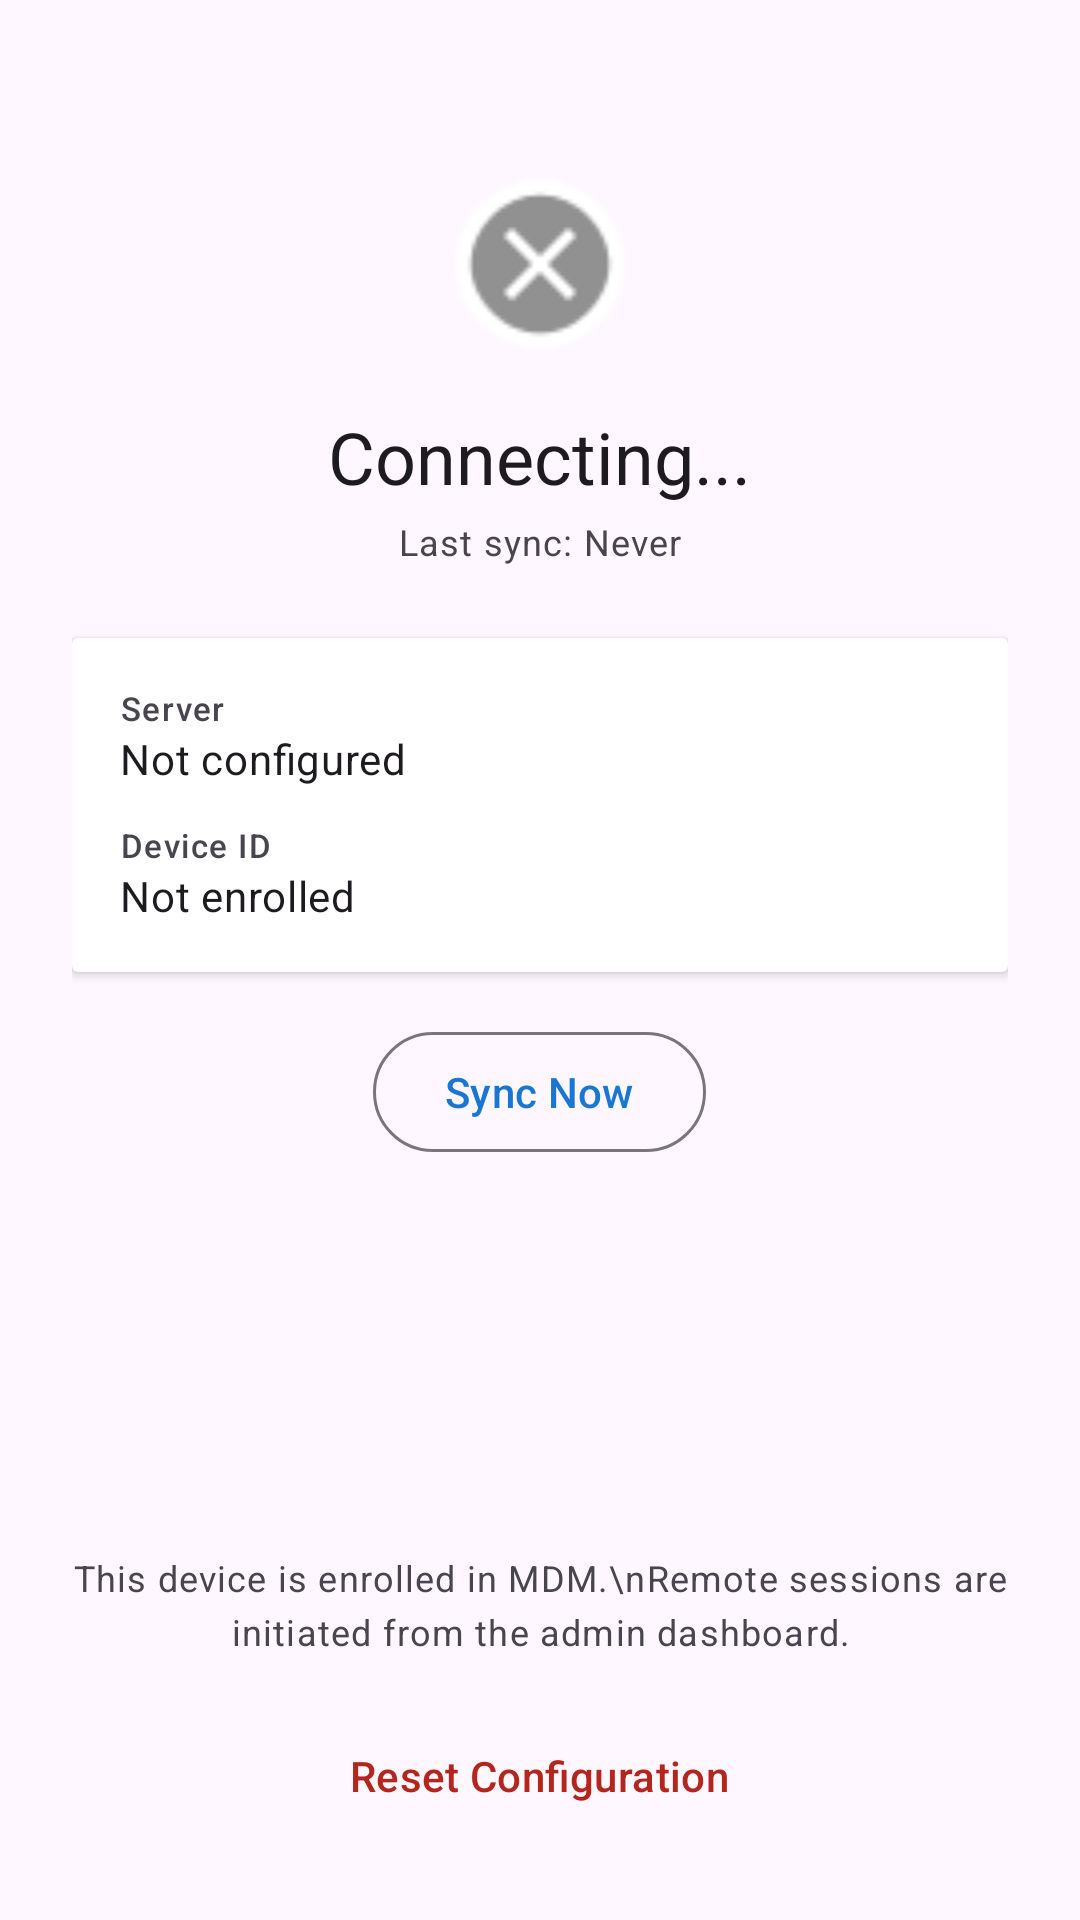

Reconstruct the res/layout file that produces this screen, plus the resources it refers to.
<!-- AndroidManifest.xml: application theme Theme.AndroidRemote -->
<!-- res/layout/screen_managed.xml -->
<?xml version="1.0" encoding="utf-8"?>
<LinearLayout
    xmlns:android="http://schemas.android.com/apk/res/android"
    android:layout_width="match_parent"
    android:layout_height="match_parent"
    android:orientation="vertical"
    android:padding="24dp"
    android:gravity="center_horizontal">

    
    <ImageView
        android:id="@+id/imgConnectionStatus"
        android:layout_width="64dp"
        android:layout_height="64dp"
        android:src="@android:drawable/presence_offline"
        android:layout_marginTop="32dp"
        android:layout_marginBottom="16dp" />

    
    <TextView
        android:id="@+id/txtConnectionStatus"
        android:layout_width="wrap_content"
        android:layout_height="wrap_content"
        android:text="Connecting..."
        android:textAppearance="?attr/textAppearanceHeadlineSmall"
        android:textColor="?attr/colorOnSurface"
        android:layout_marginBottom="4dp" />

    
    <TextView
        android:id="@+id/txtLastSync"
        android:layout_width="wrap_content"
        android:layout_height="wrap_content"
        android:text="Last sync: Never"
        android:textAppearance="?attr/textAppearanceBodySmall"
        android:textColor="?attr/colorOnSurfaceVariant"
        android:layout_marginBottom="24dp" />

    
    <androidx.cardview.widget.CardView
        android:layout_width="match_parent"
        android:layout_height="wrap_content"
        android:layout_marginBottom="16dp">

        <LinearLayout
            android:layout_width="match_parent"
            android:layout_height="wrap_content"
            android:orientation="vertical"
            android:padding="16dp">

            <TextView
                android:layout_width="wrap_content"
                android:layout_height="wrap_content"
                android:text="Server"
                android:textAppearance="?attr/textAppearanceLabelSmall"
                android:textColor="?attr/colorOnSurfaceVariant" />

            <TextView
                android:id="@+id/txtServerUrl"
                android:layout_width="wrap_content"
                android:layout_height="wrap_content"
                android:text="Not configured"
                android:textAppearance="?attr/textAppearanceBodyMedium"
                android:textColor="?attr/colorOnSurface"
                android:layout_marginBottom="12dp" />

            <TextView
                android:layout_width="wrap_content"
                android:layout_height="wrap_content"
                android:text="Device ID"
                android:textAppearance="?attr/textAppearanceLabelSmall"
                android:textColor="?attr/colorOnSurfaceVariant" />

            <TextView
                android:id="@+id/txtDeviceId"
                android:layout_width="wrap_content"
                android:layout_height="wrap_content"
                android:text="Not enrolled"
                android:textAppearance="?attr/textAppearanceBodyMedium"
                android:textColor="?attr/colorOnSurface"
                android:textIsSelectable="true" />

        </LinearLayout>
    </androidx.cardview.widget.CardView>

    
    <TextView
        android:id="@+id/txtErrorMessage"
        android:layout_width="match_parent"
        android:layout_height="wrap_content"
        android:text=""
        android:textAppearance="?attr/textAppearanceBodySmall"
        android:textColor="?attr/colorError"
        android:gravity="center"
        android:visibility="gone"
        android:padding="8dp"
        android:background="@android:color/transparent"
        android:layout_marginBottom="16dp" />

    
    <com.google.android.material.button.MaterialButton
        android:id="@+id/btnSyncNow"
        android:layout_width="wrap_content"
        android:layout_height="wrap_content"
        android:text="Sync Now"
        style="@style/Widget.Material3.Button.OutlinedButton"
        android:layout_marginBottom="8dp" />

    <View
        android:layout_width="match_parent"
        android:layout_height="0dp"
        android:layout_weight="1" />

    
    <TextView
        android:layout_width="wrap_content"
        android:layout_height="wrap_content"
        android:text="This device is enrolled in MDM.\nRemote sessions are initiated from the admin dashboard."
        android:textAppearance="?attr/textAppearanceBodySmall"
        android:textColor="?attr/colorOnSurfaceVariant"
        android:gravity="center"
        android:lineSpacingExtra="4dp"
        android:layout_marginBottom="16dp" />

    
    <Button
        android:id="@+id/btnResetConfig"
        android:layout_width="wrap_content"
        android:layout_height="wrap_content"
        android:text="@string/reset_config"
        style="@style/Widget.Material3.Button.TextButton"
        android:textColor="?attr/colorError" />

</LinearLayout>
<!-- resources referenced by this layout -->
<resources>
  <string name="reset_config">Reset Configuration</string>
  <style name="Theme.AndroidRemote" parent="Theme.Material3.DayNight.NoActionBar">
          
          <item name="colorPrimary">@color/primary</item>
          <item name="colorPrimaryVariant">@color/primary_variant</item>
          <item name="colorOnPrimary">@color/on_primary</item>
  
          
          <item name="colorSecondary">@color/secondary</item>
          <item name="colorSecondaryVariant">@color/secondary_variant</item>
          <item name="colorOnSecondary">@color/on_secondary</item>
  
          
          <item name="android:statusBarColor">?attr/colorPrimaryVariant</item>
      </style>
  <color name="primary">#1976D2</color>
  <color name="primary_variant">#1565C0</color>
  <color name="on_primary">#FFFFFF</color>
  <color name="secondary">#26A69A</color>
  <color name="secondary_variant">#00897B</color>
  <color name="on_secondary">#FFFFFF</color>
</resources>
